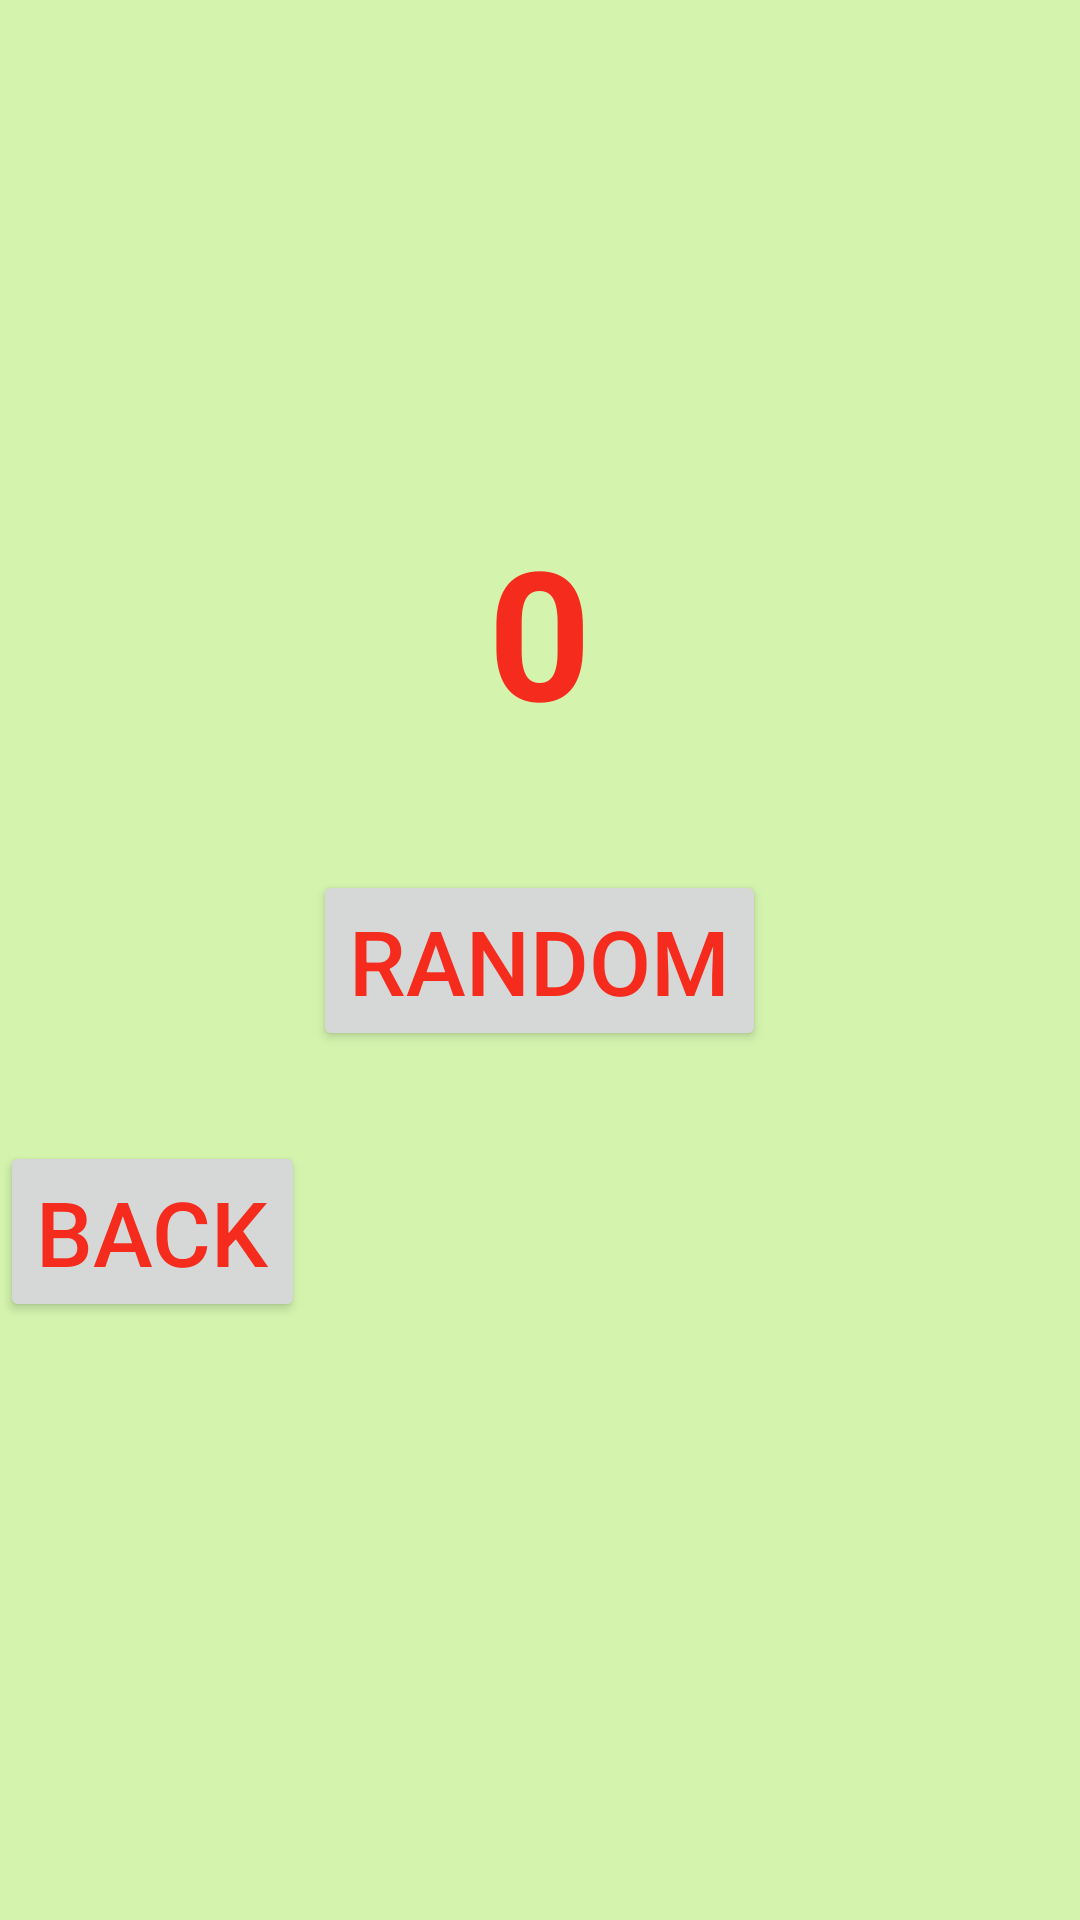

Here is an Android app screen rendered from its layout file. Give the layout XML and the strings, colors and styles it references.
<!-- AndroidManifest.xml: application theme Theme.Raddom23032021 -->
<!-- res/layout/activity_random.xml -->
<?xml version="1.0" encoding="utf-8"?>
<LinearLayout xmlns:android="http://schemas.android.com/apk/res/android"
    xmlns:app="http://schemas.android.com/apk/res-auto"
    xmlns:tools="http://schemas.android.com/tools"
    android:orientation="vertical"
    android:background="#D4F4AE"
    android:layout_width="match_parent"
    android:layout_height="match_parent"
    tools:context=".Random">
    <TextView
        android:id="@+id/kq"
        android:textColor="#F42B1D"
        android:textStyle="bold"
        android:layout_gravity="center"
        android:text="0"
        android:textSize="60sp"
        android:layout_marginTop="170dp"
        android:layout_width="wrap_content"
        android:layout_height="wrap_content"/>
    <Button
        android:id="@+id/random"
        android:textSize="30sp"
        android:textColor="#F42B1D"
        android:text="Random"
        android:layout_gravity="center"
        android:layout_marginTop="40dp"
        android:layout_width="wrap_content"
        android:layout_height="wrap_content"/>
    <Button
        android:id="@+id/back"
        android:textSize="30sp"
        android:textColor="#F42B1D"
        android:text="Back"
        android:layout_marginTop="30dp"
        android:layout_width="wrap_content"
        android:layout_height="wrap_content"/>
</LinearLayout>
<!-- resources referenced by this layout -->
<resources>
  <style name="Theme.Raddom23032021" parent="Theme.MaterialComponents.DayNight.DarkActionBar">
          
          <item name="colorPrimary">@color/purple_500</item>
          <item name="colorPrimaryVariant">@color/purple_700</item>
          <item name="colorOnPrimary">@color/white</item>
          
          <item name="colorSecondary">@color/teal_200</item>
          <item name="colorSecondaryVariant">@color/teal_700</item>
          <item name="colorOnSecondary">@color/black</item>
          
          <item name="android:statusBarColor" tools:targetApi="l">?attr/colorPrimaryVariant</item>
          
      </style>
  <!-- not gathered from this repository: default colours our renderer supplied (Android Studio template values) -->
  <color name="purple_500">#FF6200EE</color>
  <color name="purple_700">#FF3700B3</color>
  <color name="teal_200">#FF03DAC5</color>
  <color name="teal_700">#FF018786</color>
  <color name="black">#FF000000</color>
  <color name="white">#FFFFFFFF</color>
</resources>
